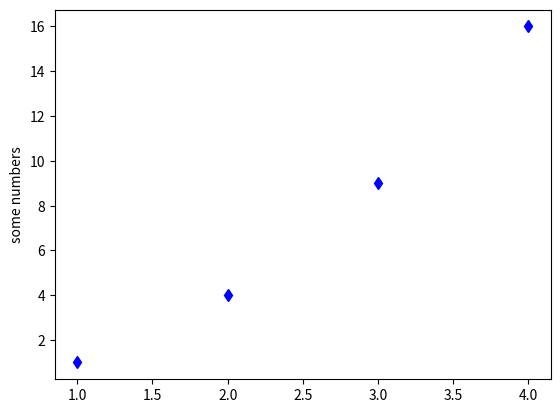

Write Python code to recreate this figure.
# -*- coding: utf-8 -*-
"""
Created on Fri Aug 24 03:21:17 2018

[redacted]
"""

import matplotlib.pyplot as plt
plt.plot([1, 2, 3, 4], [1, 4, 9, 16],'bd')
plt.ylabel('some numbers')
fig = plt.figure()
fig.patch.set_facecolor('black') #background
plt.show()